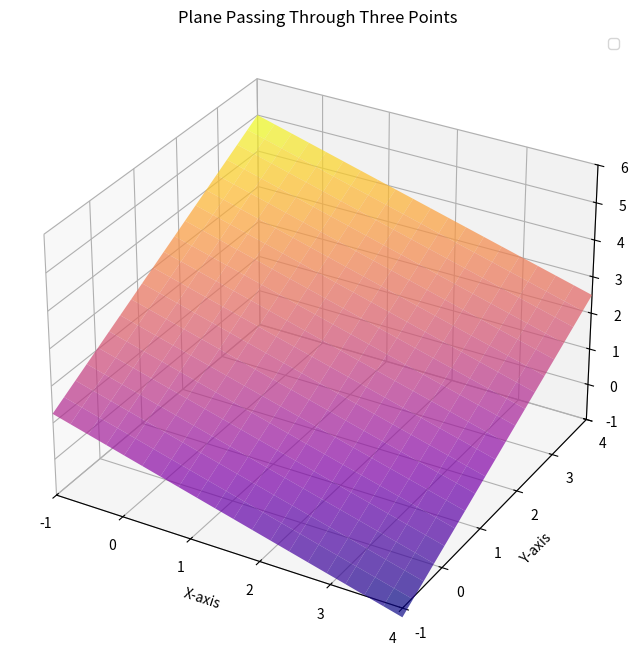

Write the Python code that produced this figure. (Note: this script raises an exception after producing the figure.)
import numpy as np
import matplotlib.pyplot as plt

def plot_plane_from_points():

    x_range = np.linspace(-1, 4, 20)
    y_range = np.linspace(-1, 4, 20)
    X, Y = np.meshgrid(x_range, y_range)

    Z = (3/2) - (1/2) * X + (3 / 4) * Y

    fig = plt.figure(figsize=(10, 8))
    ax = fig.add_subplot(projection='3d')

    ax.plot_surface(X, Y, Z, alpha=0.7, cmap='plasma', edgecolor='none')


    ax.set_xlabel('X-axis')
    ax.set_ylabel('Y-axis')
    ax.set_zlabel('Z-axis')
    ax.set_title('Plane Passing Through Three Points')
    ax.legend()

    ax.set_xlim([-1, 4])
    ax.set_ylim([-1, 4])
    ax.set_zlim([-1, 6])
    plt.savefig("./figs/plane2.png")
    plt.show()

if __name__ == '__main__':
    plot_plane_from_points()

